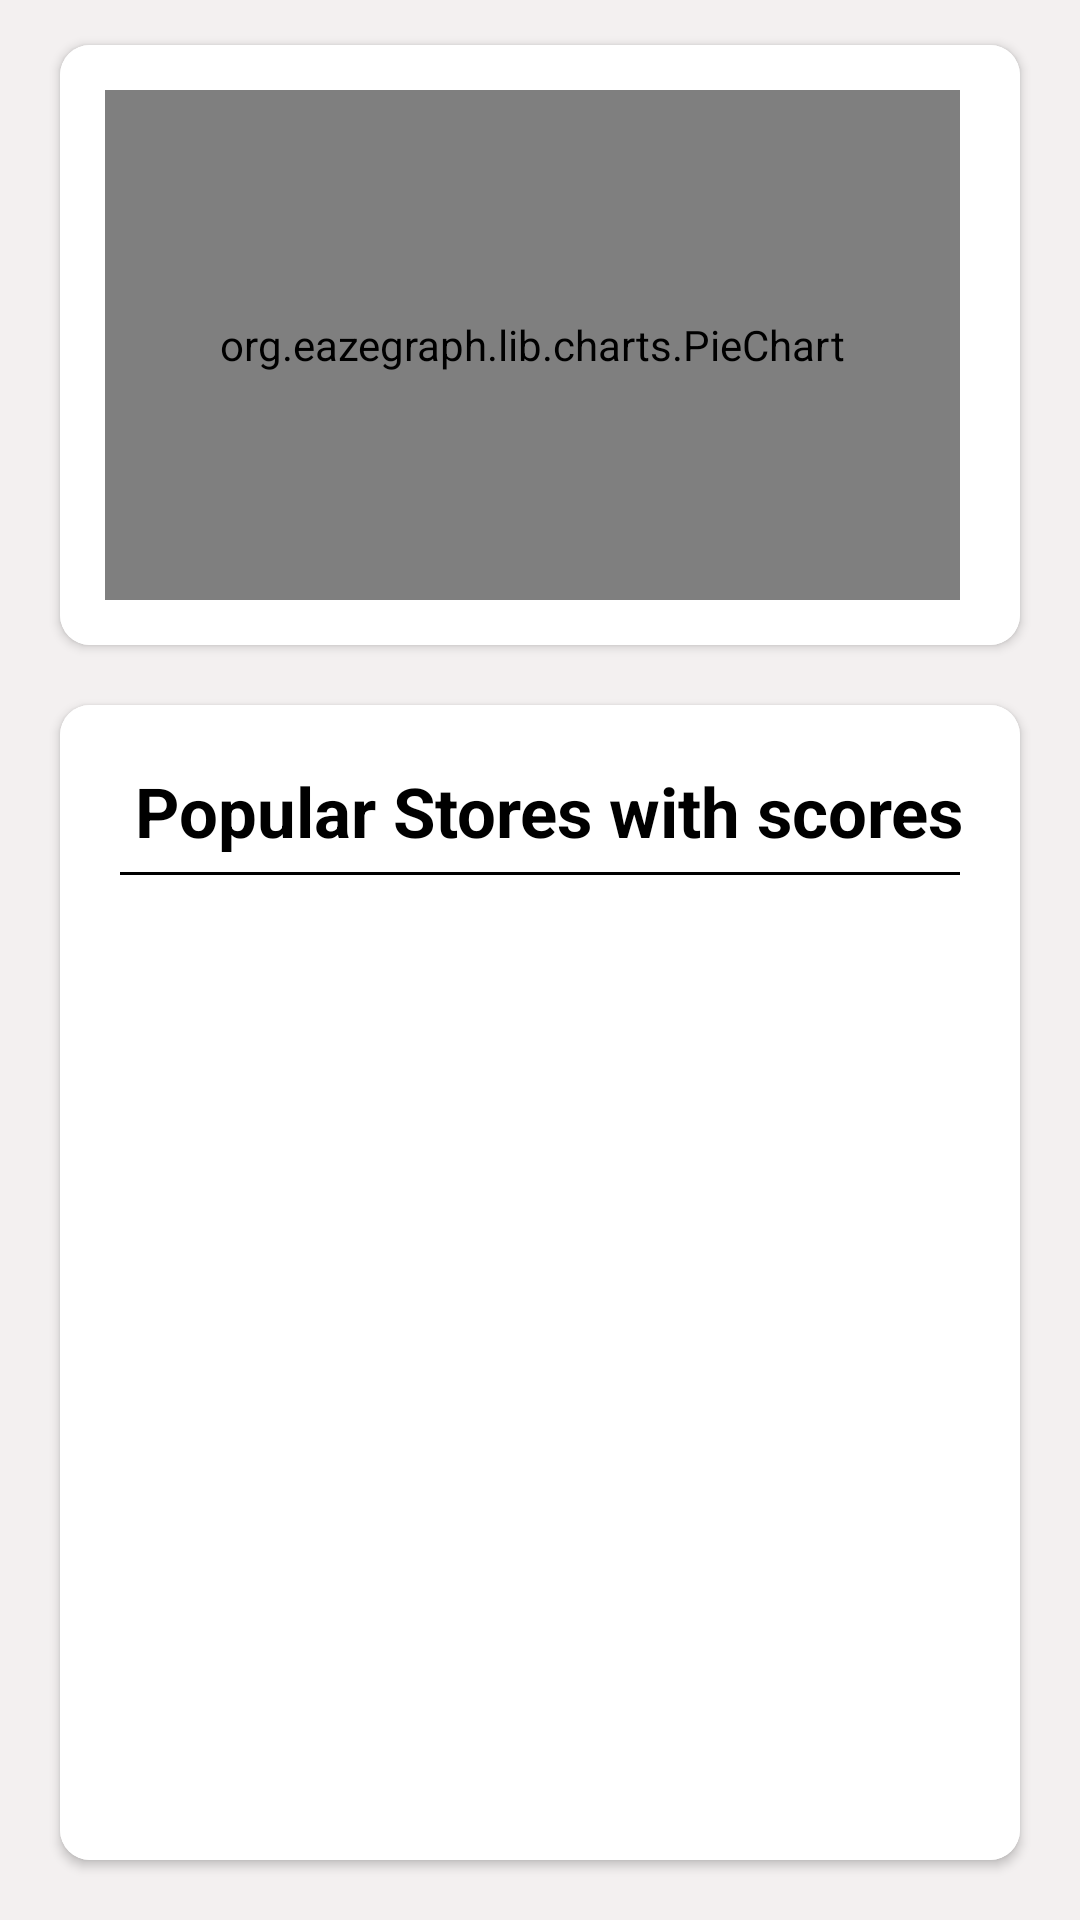

Layout XML and referenced resources for this Android screen:
<!-- AndroidManifest.xml: application theme Theme.MyApp -->
<!-- res/layout/analytics_fragment.xml -->
<?xml version="1.0" encoding="utf-8"?>
<RelativeLayout

    xmlns:android="http://schemas.android.com/apk/res/android"
    xmlns:app="http://schemas.android.com/apk/res-auto"
    xmlns:tools="http://schemas.android.com/tools"
    android:layout_width="match_parent"
    android:layout_height="match_parent"
    android:background="#F3F0F0"
    tools:context=".MainActivity">

    
    
    <androidx.cardview.widget.CardView
        android:id="@+id/cardViewGraph"
        android:layout_width="match_parent"
        android:layout_height="200dp"
        android:layout_marginLeft="20dp"
        android:layout_marginRight="20dp"
        android:layout_marginTop="15dp"
        android:background="@color/white"
        android:elevation="10dp"
        app:cardCornerRadius="10dp">


        
        

        <LinearLayout
            android:layout_width="match_parent"
            android:layout_height="match_parent"
            android:background="@color/white"
            android:orientation="horizontal"
            android:weightSum="2">

            

            <org.eazegraph.lib.charts.PieChart
                xmlns:app="http://schemas.android.com/apk/res-auto"
                android:id="@+id/piechart"
                android:layout_width="0dp"
                android:layout_height="match_parent"
                android:padding="6dp"
                android:layout_weight="2"
                android:layout_marginTop="15dp"
                android:layout_marginLeft="15dp"
                android:layout_marginBottom="15dp"

                />

            
            
            <androidx.recyclerview.widget.RecyclerView
                android:layout_width="wrap_content"
                android:layout_height="wrap_content"
                android:layout_weight="1"
                android:id="@+id/recycler_view"
                android:layout_marginLeft="20dp"
                android:orientation="vertical"
                android:layout_gravity="center"
                />

        </LinearLayout>

    </androidx.cardview.widget.CardView>

    <androidx.cardview.widget.CardView
        android:layout_width="match_parent"
        android:layout_height="match_parent"
        android:layout_below="@+id/cardViewGraph"
        android:layout_marginLeft="20dp"
        android:layout_marginRight="20dp"
        android:layout_marginTop="20dp"
        android:layout_marginBottom="20dp"
        android:elevation="10dp"
        app:cardCornerRadius="10dp"
        android:id="@+id/details">

        <LinearLayout
            android:layout_width="match_parent"
            android:layout_height="match_parent"
            android:background="@color/white"
            android:id="@+id/tableView"
            android:orientation="vertical">

            <TextView
                android:layout_width="match_parent"
                android:layout_height="wrap_content"
                android:text="Popular Stores with scores "
                android:textColor="@color/black"
                android:textSize="23sp"
                android:textStyle="bold"
                android:layout_marginLeft="25dp"
                android:layout_marginTop="20dp"/>

            
            <View
                android:layout_width="match_parent"
                android:layout_height="1dp"
                android:background="@color/black"
                android:layout_marginLeft="20dp"
                android:layout_marginRight="20dp"
                android:layout_marginTop="5dp"/>

            <androidx.recyclerview.widget.RecyclerView
                android:layout_width="wrap_content"
                android:layout_height="match_parent"
                android:id="@+id/fbData"
                android:orientation="vertical"
                android:layout_gravity="center"
                />


        </LinearLayout>

    </androidx.cardview.widget.CardView>

</RelativeLayout>
<!-- resources referenced by this layout -->
<resources>
  <color name="black">#FF000000</color>
  <color name="white">#FFFFFFFF</color>
  <style name="Theme.MyApp" parent="Theme.MaterialComponents.DayNight.NoActionBar">
          
          <item name="colorPrimary">@color/purple_200</item>
          <item name="colorPrimaryVariant">@color/purple_500</item>
          <item name="colorOnPrimary">@color/white</item>
          <item name="android:windowBackground">@color/black</item>
          
          <item name="colorSecondary">@color/blue</item>
          <item name="colorSecondaryVariant">@color/blue_dark</item>
          <item name="colorOnSecondary">@color/black</item>
          
          <item name="android:statusBarColor" tools:targetApi="l">?attr/colorPrimaryVariant</item>
          
      </style>
  <color name="purple_200">#FFBB86FC</color>
  <color name="purple_500">#FF6200EE</color>
  <color name="blue">#0288D1</color>
  <color name="blue_dark">#005B9F</color>
</resources>
